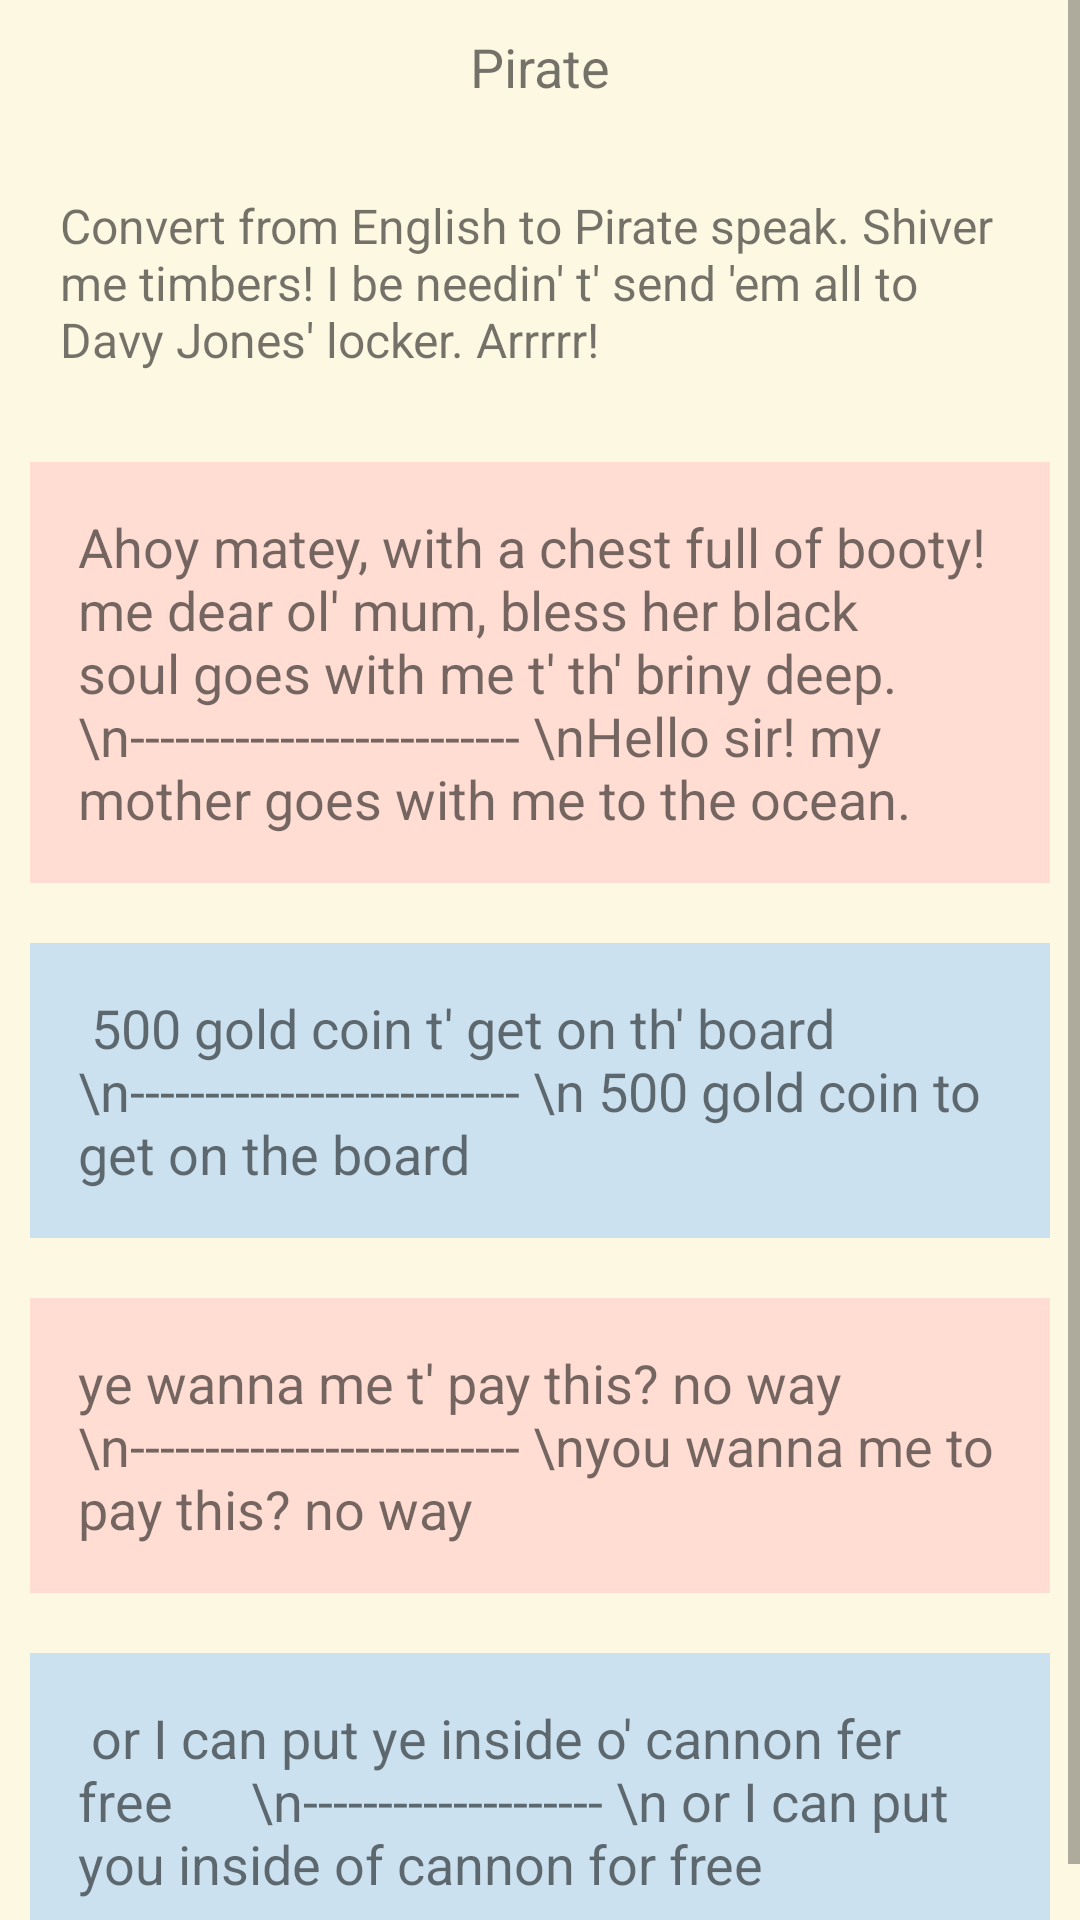

Reconstruct the res/layout file that produces this screen, plus the resources it refers to.
<!-- AndroidManifest.xml: application theme Theme.FunTranslator -->
<!-- res/layout/pirate_menu.xml -->
<ScrollView
    xmlns:android="http://schemas.android.com/apk/res/android"
    android:layout_width="fill_parent"
    android:layout_height="fill_parent"
    android:background="#FDF8E2"
    >

    <LinearLayout
        xmlns:android="http://schemas.android.com/apk/res/android"
        android:layout_width="match_parent"
        android:layout_height="match_parent"
        android:orientation="vertical"
        android:background="#FDF8E2"
        >

        <TextView
            android:padding="10dp"
            android:layout_width="wrap_content"
            android:layout_height="wrap_content"
            android:textSize="18sp"
            android:text="Pirate"
            android:layout_gravity="center_horizontal"
            />

        <TextView
            android:padding="20dp"
            android:layout_width="wrap_content"
            android:layout_height="wrap_content"
            android:textSize="16sp"
            android:text="Convert from English to Pirate speak. Shiver me timbers! I be needin' t' send 'em all to Davy Jones' locker. Arrrrr!"
            />


        <TextView
            android:layout_margin="10dp"
            android:paddingHorizontal="20dp"
            android:padding="16dp"
            android:layout_width="wrap_content"
            android:layout_height="wrap_content"
            android:textSize="18sp"
            android:layout_gravity="start"
            android:background="#FFDDD3"
            android:text="Ahoy matey, with a chest full of booty! me dear ol' mum, bless her black soul goes with me t' th' briny deep. \n-------------------------- \nHello sir! my mother goes with me to the ocean."

            />

        <TextView
            android:layout_margin="10dp"
            android:paddingHorizontal="20dp"
            android:padding="16dp"
            android:layout_width="wrap_content"
            android:layout_height="wrap_content"
            android:textSize="18sp"
            android:layout_gravity="end"
            android:background="#CBE1EF"
            android:text=" 500 gold coin t' get on th' board \n-------------------------- \n 500 gold coin to get on the board"
            />

        <TextView
            android:layout_margin="10dp"
            android:paddingHorizontal="20dp"
            android:padding="16dp"
            android:layout_width="wrap_content"
            android:layout_height="wrap_content"
            android:textSize="18sp"
            android:layout_gravity="start"
            android:background="#FFDDD3"
            android:text="ye wanna me t' pay this? no way  \n-------------------------- \nyou wanna me to pay this? no way"

            />

        <TextView
            android:layout_margin="10dp"
            android:paddingHorizontal="20dp"
            android:padding="16dp"
            android:layout_width="wrap_content"
            android:layout_height="wrap_content"
            android:textSize="18sp"
            android:layout_gravity="end"
            android:background="#CBE1EF"
            android:text=" or I can put ye inside o' cannon fer free      \n-------------------- \n or I can put you inside of cannon for free"
            />



    </LinearLayout>



</ScrollView>
<!-- resources referenced by this layout -->
<resources>
  <style name="Theme.FunTranslator" parent="Theme.MaterialComponents.DayNight.DarkActionBar">
          
          <item name="colorPrimary">@color/main_green</item>
          <item name="colorPrimaryVariant">@color/purple_700</item>
          <item name="colorOnPrimary">@color/white</item>
          
          <item name="colorSecondary">@color/main_green</item>
          <item name="colorSecondaryVariant">@color/teal_700</item>
          <item name="colorOnSecondary">@color/black</item>
          
          <item name="android:statusBarColor" tools:targetApi="l">?attr/colorPrimaryVariant</item>
          
      </style>
  <color name="main_green">#FF39CA73</color>
  <color name="purple_700">#FF3700B3</color>
  <color name="white">#FFFFFFFF</color>
  <color name="teal_700">#FF018786</color>
  <color name="black">#FF000000</color>
</resources>
